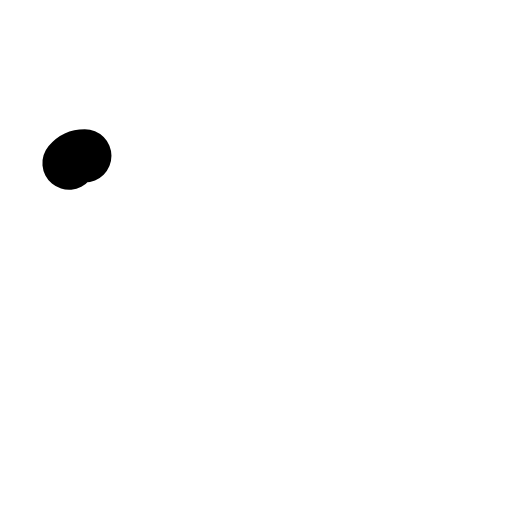
t = 0.00 s
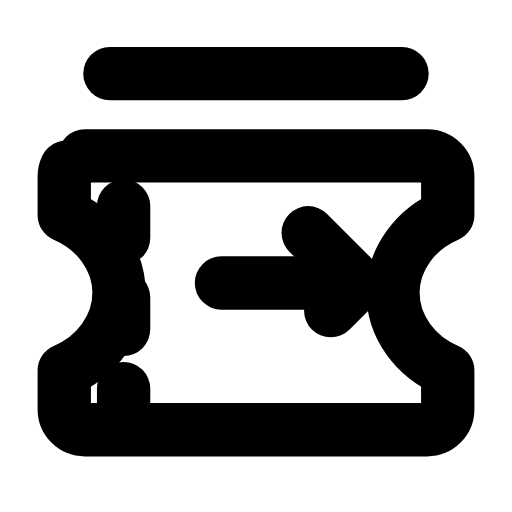
t = 0.28 s
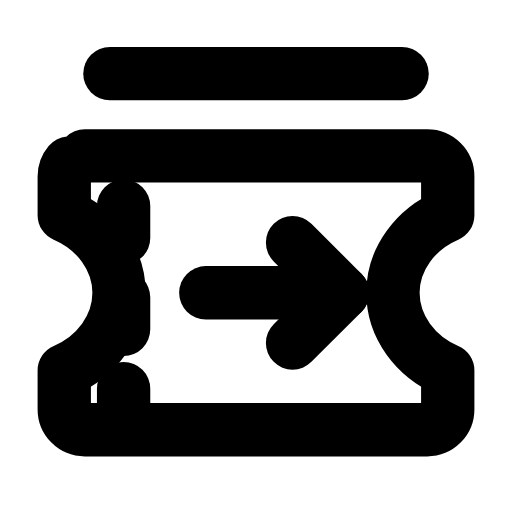
t = 0.57 s
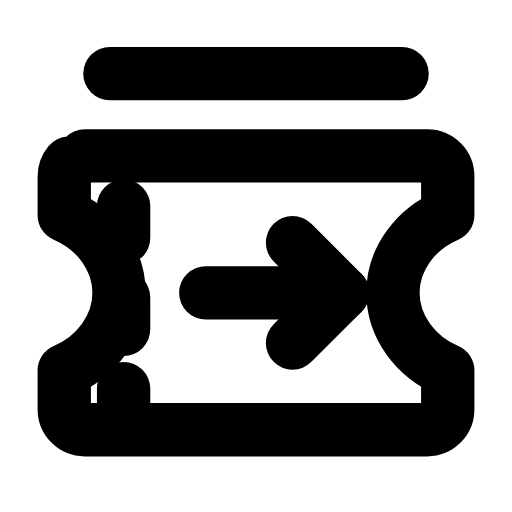
t = 0.85 s
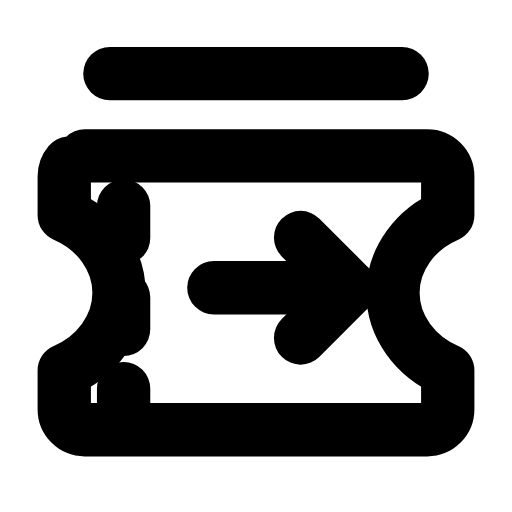
t = 1.13 s
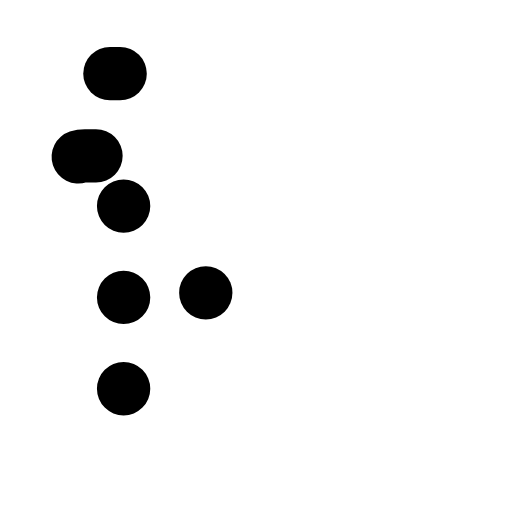
t = 1.42 s

The animated SVG that drew these frames (rendered in a browser with its animation timeline set to each time). Animation: 6 SMIL elements (animate=5,animateTransform=1); one cycle of 1.70 s, repeats indefinitely.

<svg xmlns="http://www.w3.org/2000/svg" width="24" height="24" viewBox="0 0 24 24" fill="none"><g transform="translate(-0.84 -0.827) scale(1.07)"><g><line stroke="currentColor" stroke-width="2.336" stroke-linecap="round" stroke-linejoin="round" fill="none" x1="5.6" x2="18.4" y1="4" y2="4" pathLength="1" stroke-dasharray="1"><animate attributeName="stroke-dashoffset" values="1;1;0;0;0;0;1;1;1" keyTimes="0;0;0.189;0.45;0.6;0.774;0.9;0.9;1" dur="1.7s" repeatCount="indefinite" calcMode="spline" keySplines="0.16 1 0.3 1;0.16 1 0.3 1;0.16 1 0.3 1;0.16 1 0.3 1;0.16 1 0.3 1;0.16 1 0.3 1;0.16 1 0.3 1;0.16 1 0.3 1"/></line></g><path stroke="currentColor" stroke-width="2.336" stroke-linecap="round" stroke-linejoin="round" fill="none" d="M4.5 7.6L19.5 7.6C20 7.6 20.4 8 20.4 8.5L20.4 10.2C19 10.8 18 12.1 18 13.6S19 16.4 20.4 17L20.4 18.7C20.4 19.2 20 19.6 19.5 19.6L4.5 19.6C4 19.6 3.6 19.2 3.6 18.7L3.6 17C5 16.4 6 15.1 6 13.6S5 10.8 3.6 10.2L3.6 8.5C3.6 8 4 7.6 4.5 7.6Z" pathLength="1" stroke-dasharray="1"><animate attributeName="stroke-dashoffset" values="1;1;0;0;0;0;1;1;1" keyTimes="0;0.0315;0.2205;0.45;0.6;0.753;0.879;0.9;1" dur="1.7s" repeatCount="indefinite" calcMode="spline" keySplines="0.16 1 0.3 1;0.16 1 0.3 1;0.16 1 0.3 1;0.16 1 0.3 1;0.16 1 0.3 1;0.16 1 0.3 1;0.16 1 0.3 1;0.16 1 0.3 1"/></path><path stroke="currentColor" stroke-width="2.336" stroke-linecap="round" stroke-linejoin="round" fill="none" d="M6.2 9.8L6.2 11.2M6.2 13.8L6.2 15.2M6.2 17.8L6.2 19.2" pathLength="1" stroke-dasharray="1"><animate attributeName="stroke-dashoffset" values="1;1;0;0;0;0;1;1;1" keyTimes="0;0.063;0.252;0.45;0.6;0.732;0.858;0.9;1" dur="1.7s" repeatCount="indefinite" calcMode="spline" keySplines="0.16 1 0.3 1;0.16 1 0.3 1;0.16 1 0.3 1;0.16 1 0.3 1;0.16 1 0.3 1;0.16 1 0.3 1;0.16 1 0.3 1;0.16 1 0.3 1"/></path><g><animateTransform attributeName="transform" type="translate" values="0 0;0 0;0.8 -0.5;0 0;0 0;0 0;0 0;0.8 -0.5;0 0;0 0;0 0" keyTimes="0;0.135;0.2475;0.36;0.45;0.6;0.66;0.735;0.81;0.9;1" dur="1.7s" repeatCount="indefinite" calcMode="spline" keySplines="0.16 1 0.3 1;0.16 1 0.3 1;0.16 1 0.3 1;0.16 1 0.3 1;0.16 1 0.3 1;0.16 1 0.3 1;0.16 1 0.3 1;0.16 1 0.3 1;0.16 1 0.3 1;0.16 1 0.3 1"/><line stroke="currentColor" stroke-width="2.336" stroke-linecap="round" stroke-linejoin="round" fill="none" x1="9.8" x2="15.8" y1="13.6" y2="13.6" pathLength="1" stroke-dasharray="1"><animate attributeName="stroke-dashoffset" values="1;1;0;0;0;0;1;1;1" keyTimes="0;0.0945;0.2835;0.45;0.6;0.711;0.837;0.9;1" dur="1.7s" repeatCount="indefinite" calcMode="spline" keySplines="0.16 1 0.3 1;0.16 1 0.3 1;0.16 1 0.3 1;0.16 1 0.3 1;0.16 1 0.3 1;0.16 1 0.3 1;0.16 1 0.3 1;0.16 1 0.3 1"/></line><path stroke="currentColor" stroke-width="2.336" stroke-linecap="round" stroke-linejoin="round" fill="none" d="M13.6 11.4L15.8 13.6L13.6 15.8" pathLength="1" stroke-dasharray="1"><animate attributeName="stroke-dashoffset" values="1;1;0;0;0;0;1;1;1" keyTimes="0;0.126;0.315;0.45;0.6;0.69;0.816;0.9;1" dur="1.7s" repeatCount="indefinite" calcMode="spline" keySplines="0.16 1 0.3 1;0.16 1 0.3 1;0.16 1 0.3 1;0.16 1 0.3 1;0.16 1 0.3 1;0.16 1 0.3 1;0.16 1 0.3 1;0.16 1 0.3 1"/></path></g></g></svg>
